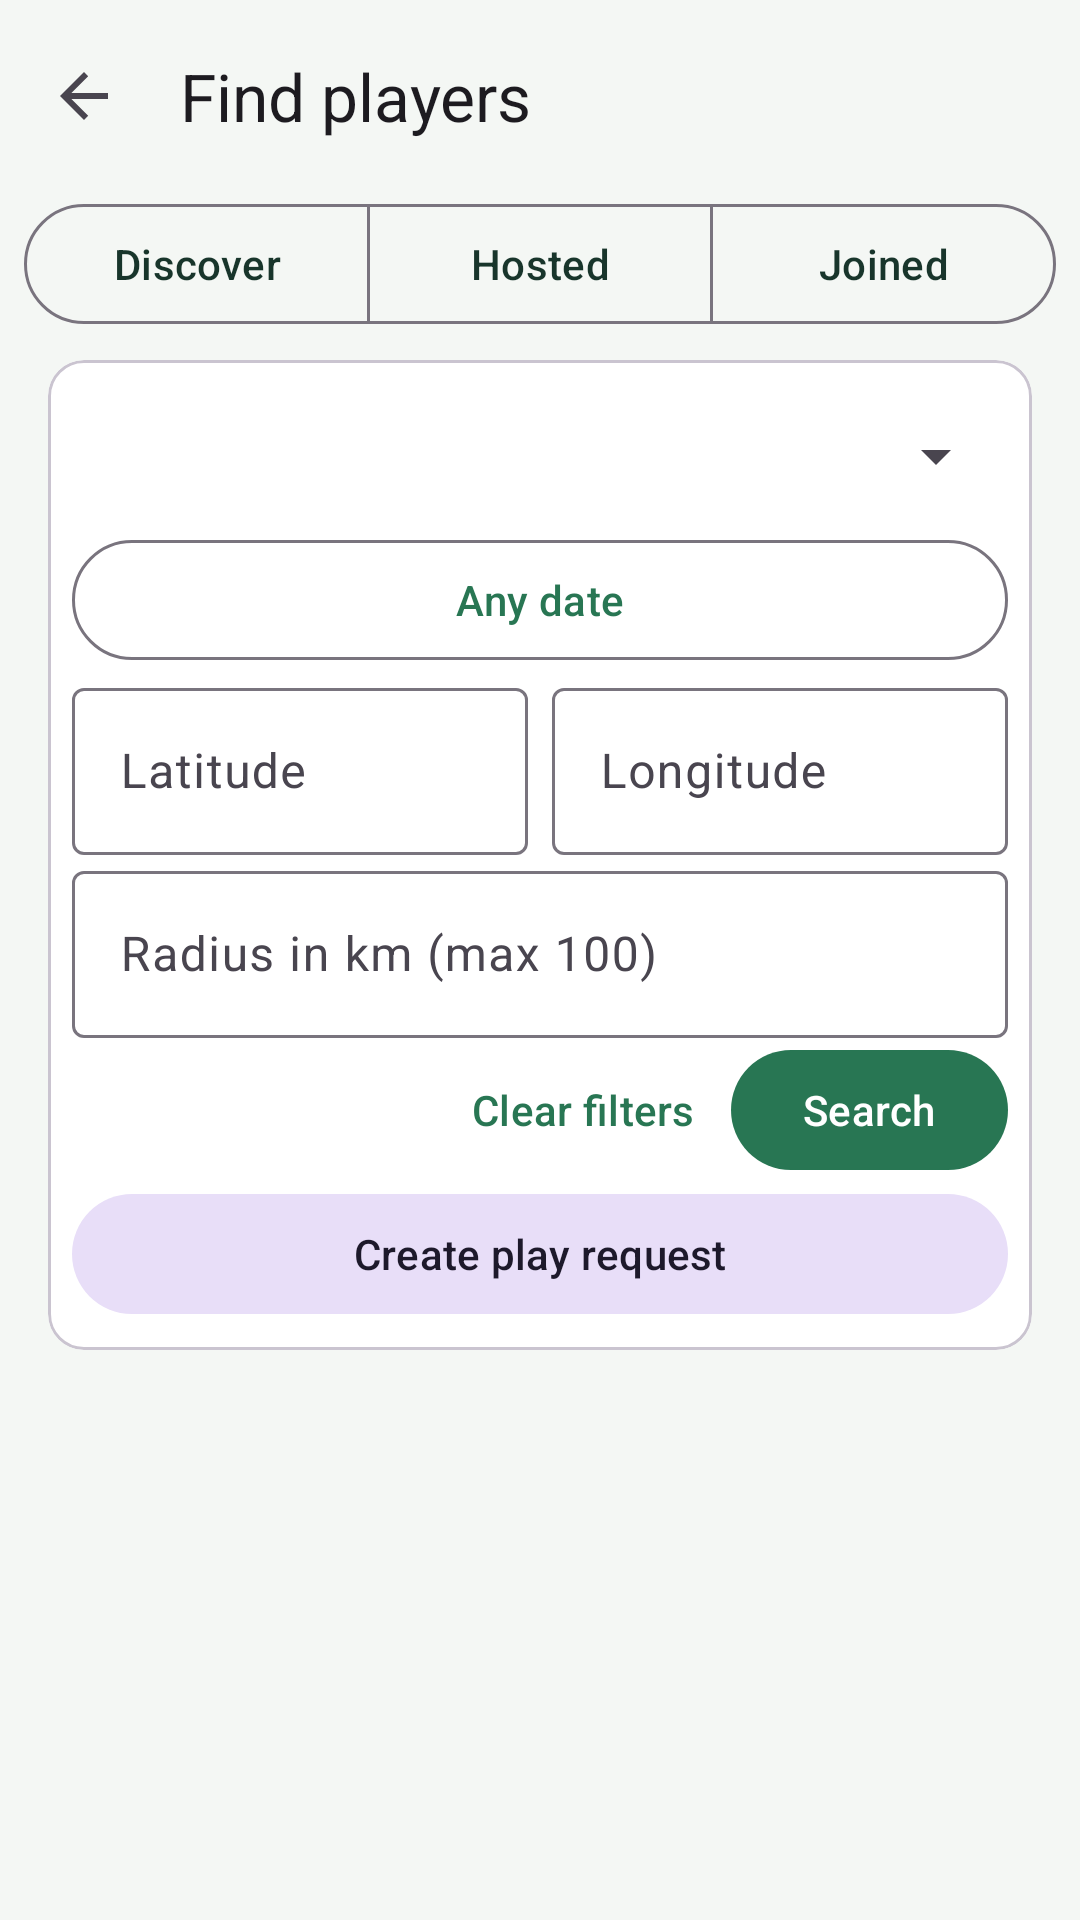

Write the Android layout XML for this screen, with the resource values it uses.
<!-- AndroidManifest.xml: application theme Theme.SportMate -->
<!-- res/layout/fragment_play_requests.xml -->
<?xml version="1.0" encoding="utf-8"?>
<LinearLayout xmlns:android="http://schemas.android.com/apk/res/android"
    xmlns:app="http://schemas.android.com/apk/res-auto"
    android:layout_width="match_parent"
    android:layout_height="match_parent"
    android:orientation="vertical">

    <com.google.android.material.appbar.MaterialToolbar
        android:id="@+id/toolbar"
        android:layout_width="match_parent"
        android:layout_height="?attr/actionBarSize"
        app:navigationContentDescription="@string/action_navigate_up"
        app:navigationIcon="?attr/homeAsUpIndicator"
        app:title="@string/play_requests_title" />

    <com.google.android.material.button.MaterialButtonToggleGroup
        android:id="@+id/mode_group"
        android:layout_width="match_parent"
        android:layout_height="wrap_content"
        android:layout_marginHorizontal="@dimen/spacing_sm"
        app:selectionRequired="true"
        app:singleSelection="true">

        <com.google.android.material.button.MaterialButton
            android:id="@+id/discover_mode"
            style="@style/Widget.Material3.Button.OutlinedButton"
            android:layout_width="0dp"
            android:layout_height="wrap_content"
            android:layout_weight="1"
            android:text="@string/play_requests_tab_discover" />

        <com.google.android.material.button.MaterialButton
            android:id="@+id/hosted_mode"
            style="@style/Widget.Material3.Button.OutlinedButton"
            android:layout_width="0dp"
            android:layout_height="wrap_content"
            android:layout_weight="1"
            android:text="@string/play_requests_tab_hosted" />

        <com.google.android.material.button.MaterialButton
            android:id="@+id/participating_mode"
            style="@style/Widget.Material3.Button.OutlinedButton"
            android:layout_width="0dp"
            android:layout_height="wrap_content"
            android:layout_weight="1"
            android:text="@string/play_requests_tab_joined" />
    </com.google.android.material.button.MaterialButtonToggleGroup>

    <com.google.android.material.card.MaterialCardView
        android:id="@+id/filter_card"
        style="@style/Widget.Material3.CardView.Outlined"
        android:layout_width="match_parent"
        android:layout_height="wrap_content"
        android:layout_marginHorizontal="@dimen/spacing_md"
        android:layout_marginTop="@dimen/spacing_sm">

        <LinearLayout
            android:layout_width="match_parent"
            android:layout_height="wrap_content"
            android:orientation="vertical"
            android:padding="@dimen/spacing_sm">

            <Spinner
                android:id="@+id/sport_filter"
                android:layout_width="match_parent"
                android:layout_height="@dimen/list_item_min_height" />

            <com.google.android.material.button.MaterialButton
                android:id="@+id/date_filter"
                style="@style/Widget.Material3.Button.OutlinedButton"
                android:layout_width="match_parent"
                android:layout_height="wrap_content"
                android:text="@string/play_filter_date" />

            <LinearLayout
                android:layout_width="match_parent"
                android:layout_height="wrap_content"
                android:orientation="horizontal">

                <com.google.android.material.textfield.TextInputLayout
                    android:layout_width="0dp"
                    android:layout_height="wrap_content"
                    android:layout_marginEnd="@dimen/spacing_xs"
                    android:layout_weight="1"
                    android:hint="@string/play_field_latitude">

                    <com.google.android.material.textfield.TextInputEditText
                        android:id="@+id/latitude_filter"
                        android:layout_width="match_parent"
                        android:layout_height="wrap_content"
                        android:inputType="numberDecimal|numberSigned" />
                </com.google.android.material.textfield.TextInputLayout>

                <com.google.android.material.textfield.TextInputLayout
                    android:layout_width="0dp"
                    android:layout_height="wrap_content"
                    android:layout_marginStart="@dimen/spacing_xs"
                    android:layout_weight="1"
                    android:hint="@string/play_field_longitude">

                    <com.google.android.material.textfield.TextInputEditText
                        android:id="@+id/longitude_filter"
                        android:layout_width="match_parent"
                        android:layout_height="wrap_content"
                        android:inputType="numberDecimal|numberSigned" />
                </com.google.android.material.textfield.TextInputLayout>
            </LinearLayout>

            <com.google.android.material.textfield.TextInputLayout
                android:layout_width="match_parent"
                android:layout_height="wrap_content"
                android:hint="@string/play_field_radius">

                <com.google.android.material.textfield.TextInputEditText
                    android:id="@+id/radius_filter"
                    android:layout_width="match_parent"
                    android:layout_height="wrap_content"
                    android:inputType="numberDecimal" />
            </com.google.android.material.textfield.TextInputLayout>

            <TextView
                android:id="@+id/filter_error"
                android:layout_width="match_parent"
                android:layout_height="wrap_content"
                android:textColor="?attr/colorError"
                android:visibility="gone" />

            <LinearLayout
                android:layout_width="match_parent"
                android:layout_height="wrap_content"
                android:gravity="end"
                android:orientation="horizontal">

                <com.google.android.material.button.MaterialButton
                    android:id="@+id/clear_filters"
                    style="@style/Widget.Material3.Button.TextButton"
                    android:layout_width="wrap_content"
                    android:layout_height="wrap_content"
                    android:text="@string/play_filter_clear" />

                <com.google.android.material.button.MaterialButton
                    android:id="@+id/apply_filters"
                    android:layout_width="wrap_content"
                    android:layout_height="wrap_content"
                    android:text="@string/play_filter_apply" />
            </LinearLayout>

            <com.google.android.material.button.MaterialButton
                android:id="@+id/create_request"
                style="@style/Widget.Material3.Button.TonalButton"
                android:layout_width="match_parent"
                android:layout_height="wrap_content"
                android:text="@string/play_create_action" />
        </LinearLayout>
    </com.google.android.material.card.MaterialCardView>

    <FrameLayout
        android:layout_width="match_parent"
        android:layout_height="0dp"
        android:layout_weight="1"
        android:layout_marginTop="@dimen/spacing_sm">

        <androidx.recyclerview.widget.RecyclerView
            android:id="@+id/request_list"
            android:layout_width="match_parent"
            android:layout_height="match_parent"
            android:clipToPadding="false"
            android:paddingHorizontal="@dimen/spacing_md"
            android:paddingBottom="@dimen/spacing_md"
            android:visibility="gone"
            app:layoutManager="androidx.recyclerview.widget.LinearLayoutManager" />

        <com.google.android.material.progressindicator.CircularProgressIndicator
            android:id="@+id/progress"
            android:layout_width="wrap_content"
            android:layout_height="wrap_content"
            android:layout_gravity="center"
            android:indeterminate="true"
            android:visibility="gone" />

        <TextView
            android:id="@+id/empty_message"
            android:layout_width="wrap_content"
            android:layout_height="wrap_content"
            android:layout_gravity="center"
            android:gravity="center"
            android:padding="@dimen/screen_padding"
            android:text="@string/play_requests_empty"
            android:textAppearance="@style/TextAppearance.SportMate.Body"
            android:visibility="gone" />

        <LinearLayout
            android:id="@+id/error_group"
            android:layout_width="match_parent"
            android:layout_height="wrap_content"
            android:layout_gravity="center"
            android:gravity="center"
            android:orientation="vertical"
            android:padding="@dimen/screen_padding"
            android:visibility="gone">

            <TextView
                android:id="@+id/error_message"
                android:layout_width="wrap_content"
                android:layout_height="wrap_content"
                android:gravity="center"
                android:textAppearance="@style/TextAppearance.SportMate.Body" />

            <com.google.android.material.button.MaterialButton
                android:id="@+id/retry_button"
                style="@style/Widget.Material3.Button.TonalButton"
                android:layout_width="wrap_content"
                android:layout_height="wrap_content"
                android:layout_marginTop="@dimen/spacing_md"
                android:text="@string/action_retry" />
        </LinearLayout>
    </FrameLayout>

    <com.google.android.material.button.MaterialButton
        android:id="@+id/load_more"
        style="@style/Widget.Material3.Button.TextButton"
        android:layout_width="match_parent"
        android:layout_height="wrap_content"
        android:text="@string/play_load_more"
        android:visibility="gone" />
</LinearLayout>
<!-- resources referenced by this layout -->
<resources>
  <dimen name="list_item_min_height">48dp</dimen>
  <dimen name="screen_padding">@dimen/spacing_lg</dimen>
  <dimen name="spacing_md">16dp</dimen>
  <dimen name="spacing_sm">8dp</dimen>
  <dimen name="spacing_xs">4dp</dimen>
  <string name="action_navigate_up">Navigate up</string>
  <string name="action_retry">Retry</string>
  <string name="play_create_action">Create play request</string>
  <string name="play_field_latitude">Latitude</string>
  <string name="play_field_longitude">Longitude</string>
  <string name="play_field_radius">Radius in km (max 100)</string>
  <string name="play_filter_apply">Search</string>
  <string name="play_filter_clear">Clear filters</string>
  <string name="play_filter_date">Any date</string>
  <string name="play_load_more">Load more</string>
  <string name="play_requests_empty">No matching play requests found.</string>
  <string name="play_requests_tab_discover">Discover</string>
  <string name="play_requests_tab_hosted">Hosted</string>
  <string name="play_requests_tab_joined">Joined</string>
  <string name="play_requests_title">Find players</string>
  <style name="TextAppearance.SportMate.Body" parent="TextAppearance.Material3.BodyLarge">
          <item name="android:textColor">@color/sportmate_text_secondary</item>
      </style>
  <style name="Theme.SportMate" parent="Theme.Material3.Light.NoActionBar">
          <item name="colorPrimary">@color/sportmate_green</item>
          <item name="colorOnPrimary">@color/sportmate_on_primary</item>
          <item name="colorSecondary">@color/sportmate_amber</item>
          <item name="colorError">@color/sportmate_error</item>
          <item name="colorSurface">@color/sportmate_surface</item>
          <item name="colorOnSurface">@color/sportmate_text</item>
          <item name="android:colorBackground">@color/sportmate_background</item>
          <item name="android:windowBackground">@color/sportmate_background</item>
          <item name="android:windowLightStatusBar">true</item>
      </style>
  <dimen name="spacing_lg">24dp</dimen>
  <color name="sportmate_text_secondary">#4F665C</color>
  <color name="sportmate_green">#287653</color>
  <color name="sportmate_on_primary">#FFFFFF</color>
  <color name="sportmate_amber">#E7A93B</color>
  <color name="sportmate_error">#B3261E</color>
  <color name="sportmate_surface">#FFFFFF</color>
  <color name="sportmate_text">#18352B</color>
  <color name="sportmate_background">#F4F7F4</color>
</resources>
